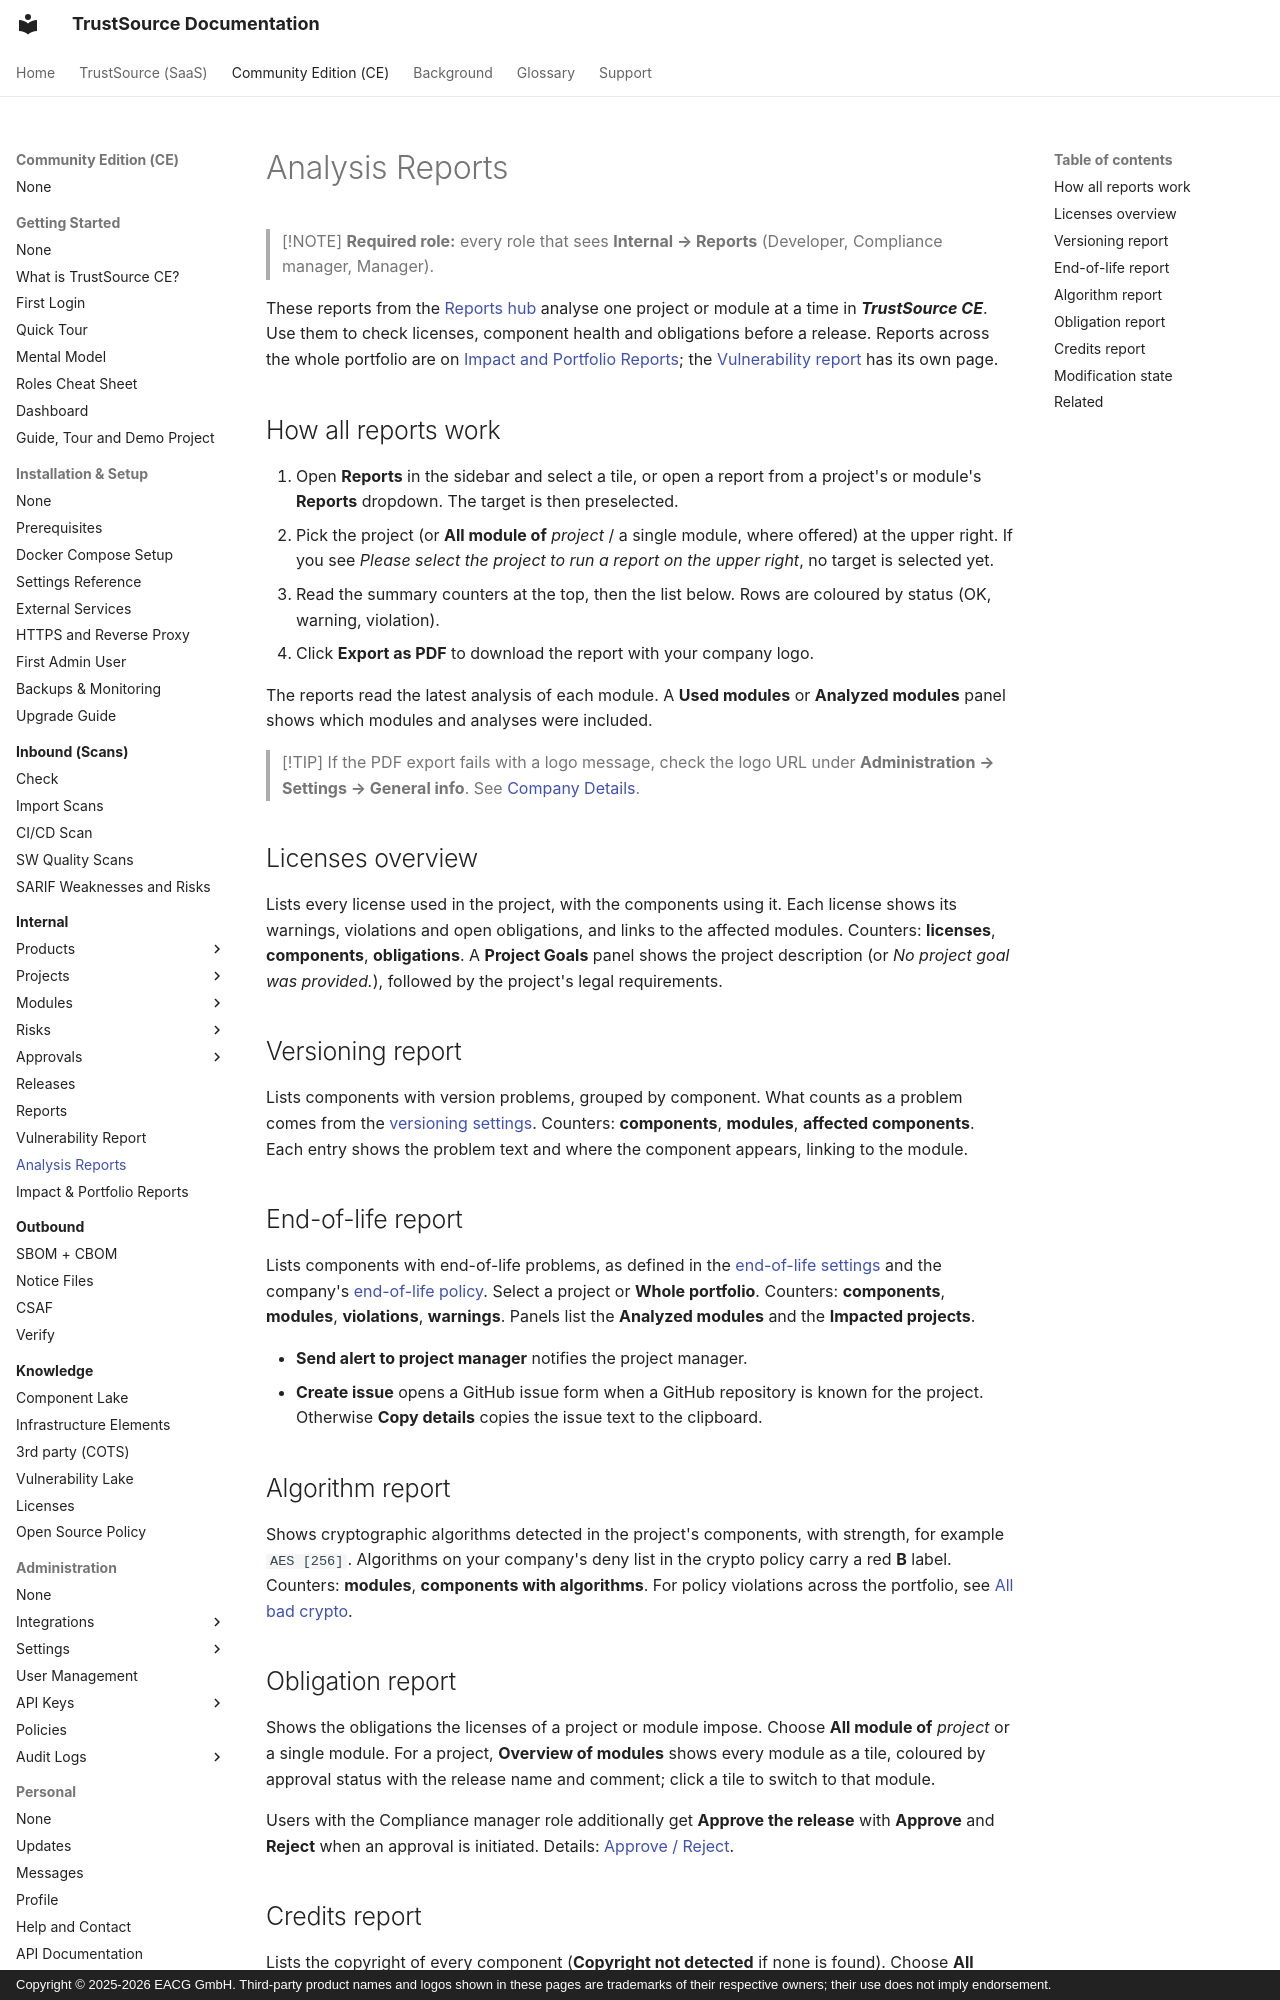

repository: TrustSource/ts-docs · page: ce/03-internal/04b-analysis-reports/index.html · generator: mkdocs · copyright: Copyright © 2025-2026 EACG GmbH. Third-party product names and logos shown in these pages are trademarks of their respective owners; their use does not imply endorsement.

# Analysis Reports

> [!NOTE]
> **Required role:** every role that sees **Internal → Reports** (Developer, Compliance manager, Manager).

These reports from the [Reports hub](04-reports.md) analyse one project or module at a time in ***TrustSource CE***. Use them to check licenses, component health and obligations before a release. Reports across the whole portfolio are on [Impact and Portfolio Reports](04c-impact-and-portfolio-reports.md); the [Vulnerability report](04a-vulnerability-report.md) has its own page.

## How all reports work

1. Open **Reports** in the sidebar and select a tile, or open a report from a project's or module's **Reports** dropdown. The target is then preselected.
2. Pick the project (or **All module of** *project* / a single module, where offered) at the upper right. If you see *Please select the project to run a report on the upper right*, no target is selected yet.
3. Read the summary counters at the top, then the list below. Rows are coloured by status (OK, warning, violation).
4. Click **Export as PDF** to download the report with your company logo.

The reports read the latest analysis of each module. A **Used modules** or **Analyzed modules** panel shows which modules and analyses were included.

> [!TIP]
> If the PDF export fails with a logo message, check the logo URL under **Administration → Settings → General info**. See [Company Details](../06-administration/02a-company-details.md).

## Licenses overview

Lists every license used in the project, with the components using it. Each license shows its warnings, violations and open obligations, and links to the affected modules. Counters: **licenses**, **components**, **obligations**. A **Project Goals** panel shows the project description (or *No project goal was provided.*), followed by the project's legal requirements.

## Versioning report

Lists components with version problems, grouped by component. What counts as a problem comes from the [versioning settings](02-modules/settings/06-versioning.md). Counters: **components**, **modules**, **affected components**. Each entry shows the problem text and where the component appears, linking to the module.

## End-of-life report

Lists components with end-of-life problems, as defined in the [end-of-life settings](02-modules/settings/11-end-of-life.md) and the company's [end-of-life policy](../06-administration/05-policies.md). Select a project or **Whole portfolio**. Counters: **components**, **modules**, **violations**, **warnings**. Panels list the **Analyzed modules** and the **Impacted projects**.

- **Send alert to project manager** notifies the project manager.
- **Create issue** opens a GitHub issue form when a GitHub repository is known for the project. Otherwise **Copy details** copies the issue text to the clipboard.
